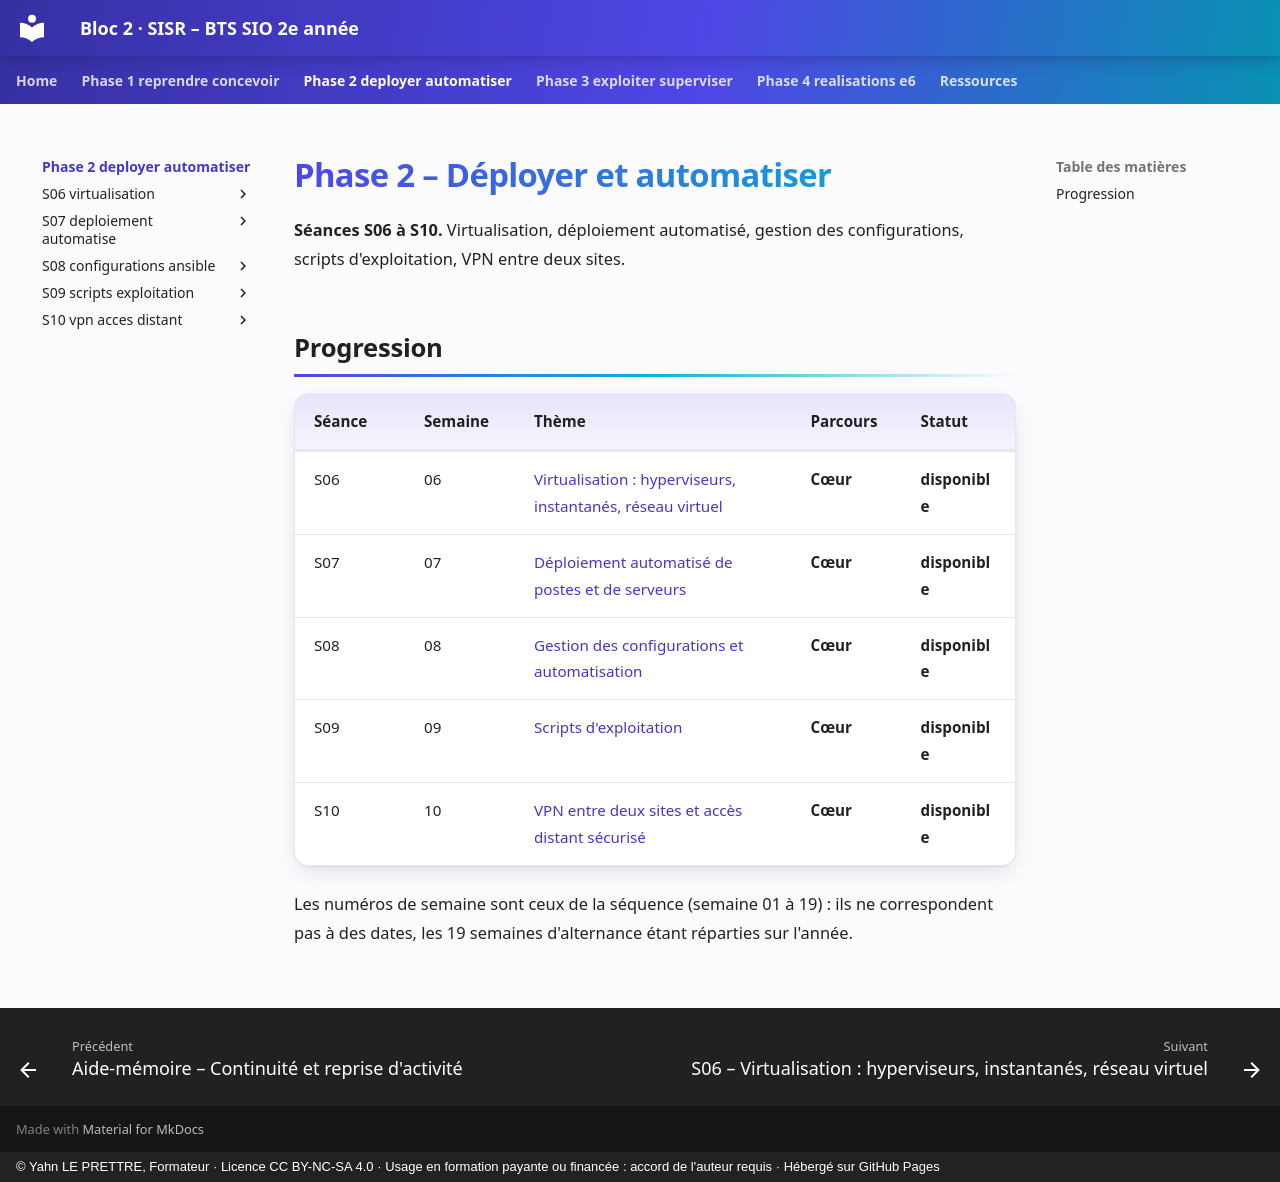

repository: YahnLP/bts2-sio-sisr-bloc2 · page: phase-2-deployer-automatiser/index.html · generator: mkdocs · copyright: © Yahn LE PRETTRE, Formateur · Licence CC BY-NC-SA 4.0 · Usage en formation payante ou financée : accord de l'auteur requis · Hébergé sur GitHub Pages

# Phase 2 – Déployer et automatiser

**Séances S06 à S10.** Virtualisation, déploiement automatisé, gestion des configurations, scripts d'exploitation, VPN entre deux sites.

## Progression

| Séance | Semaine | Thème | Parcours | Statut |
|---|---|---|---|---|
| S06 | 06 | [Virtualisation : hyperviseurs, instantanés, réseau virtuel](S06-virtualisation/README.md) | **Cœur** | **disponible** |
| S07 | 07 | [Déploiement automatisé de postes et de serveurs](S07-deploiement-automatise/README.md) | **Cœur** | **disponible** |
| S08 | 08 | [Gestion des configurations et automatisation](S08-configurations-ansible/README.md) | **Cœur** | **disponible** |
| S09 | 09 | [Scripts d'exploitation](S09-scripts-exploitation/README.md) | **Cœur** | **disponible** |
| S10 | 10 | [VPN entre deux sites et accès distant sécurisé](S10-vpn-acces-distant/README.md) | **Cœur** | **disponible** |

Les numéros de semaine sont ceux de la séquence (semaine 01 à 19) : ils ne correspondent pas à des dates, les 19 semaines d'alternance étant réparties sur l'année.
